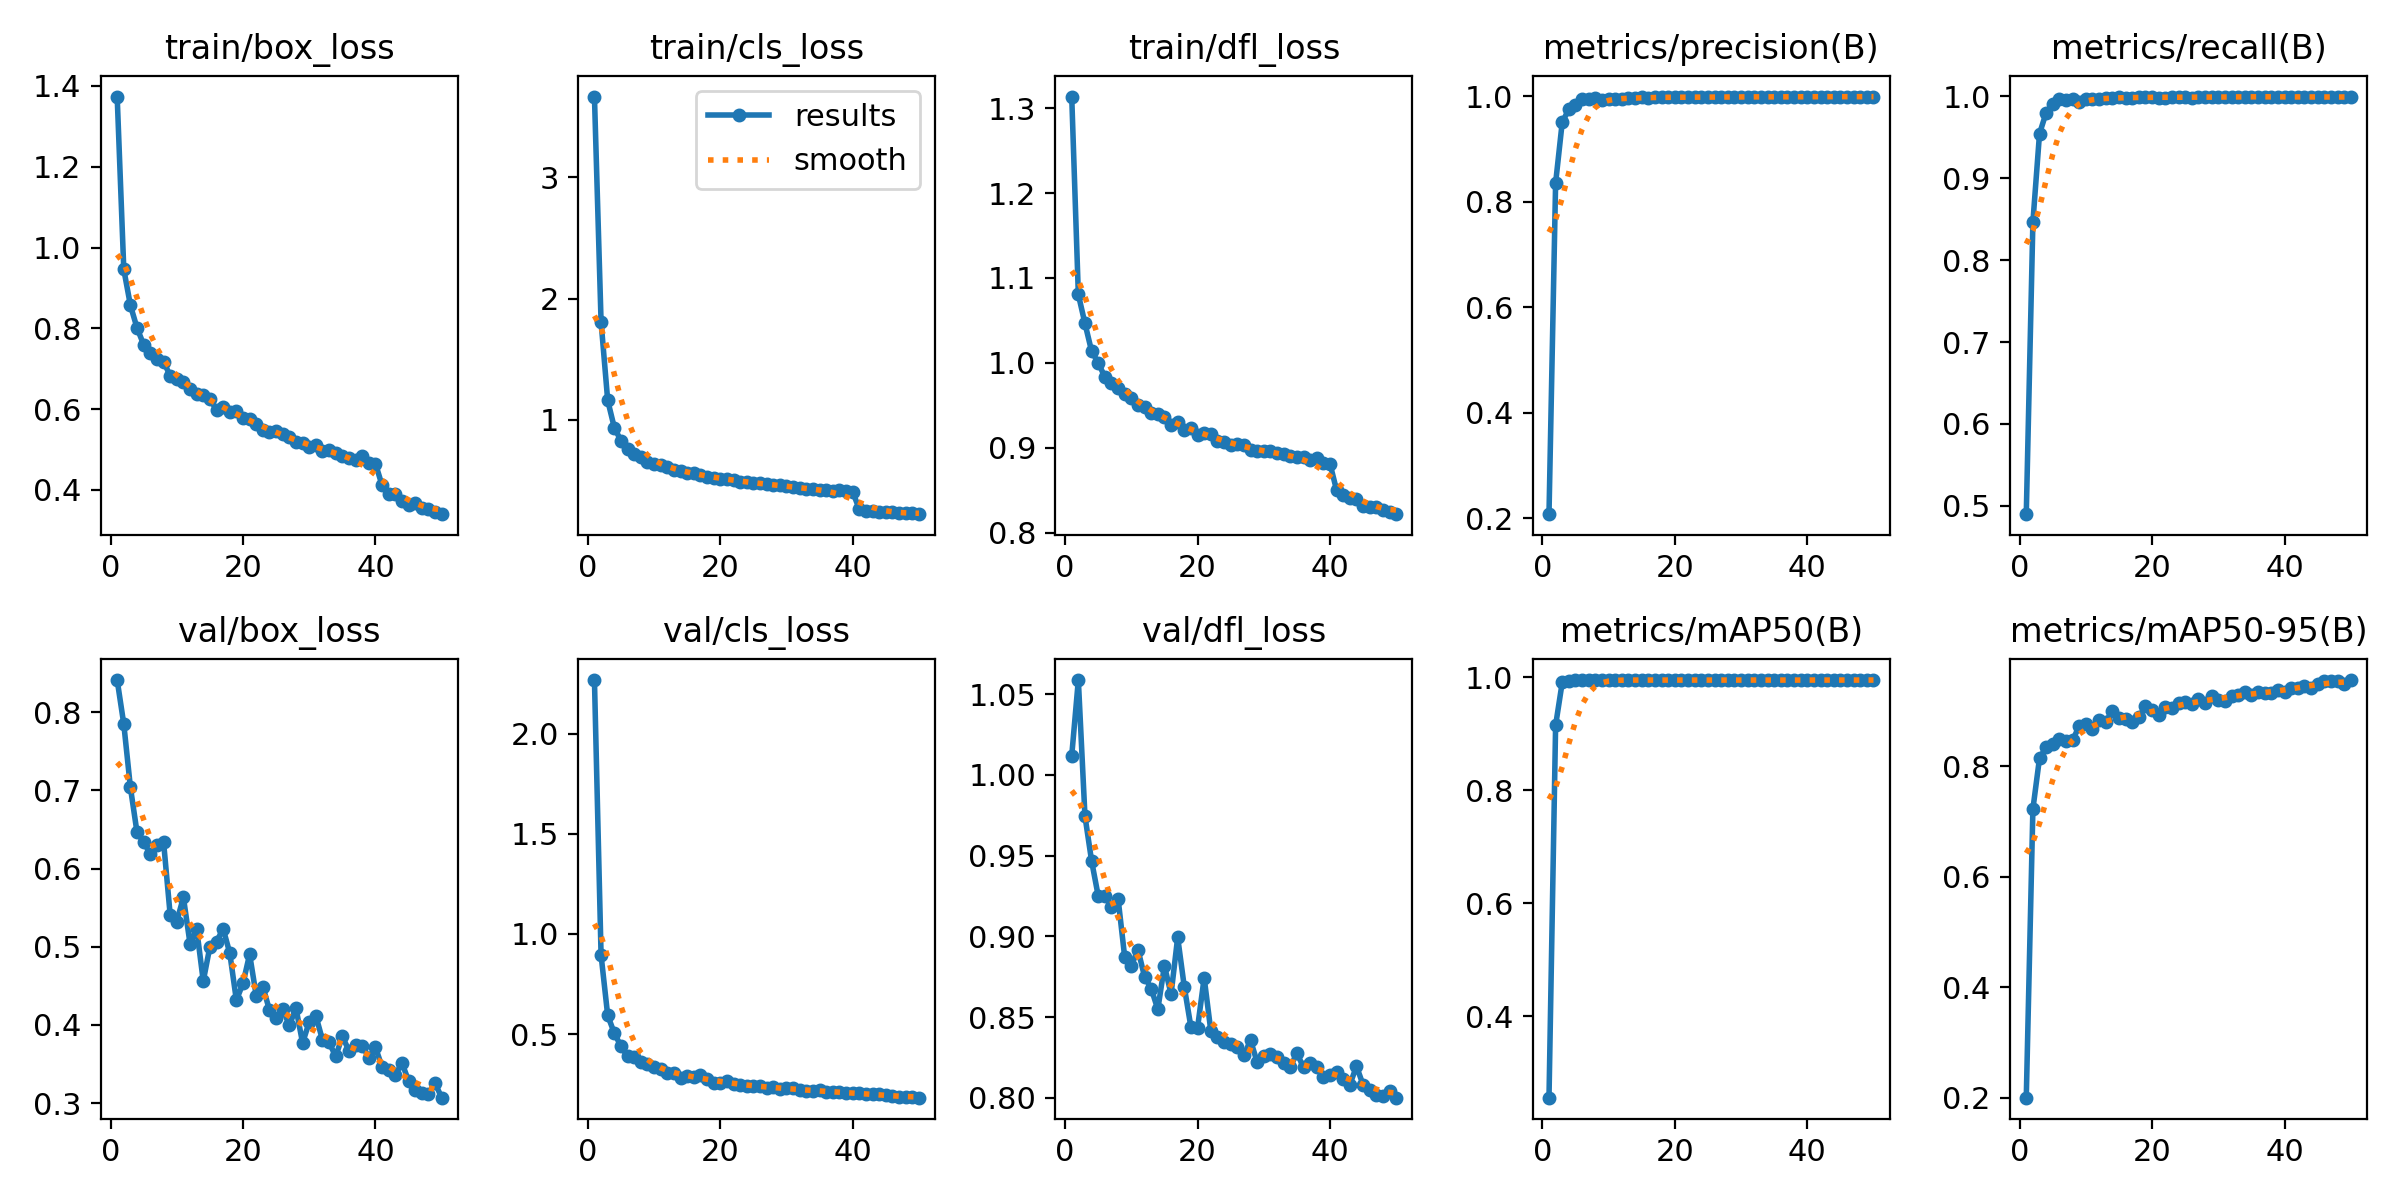

The file beside this chart, header and first rows:
epoch, train/box_loss, train/cls_loss, train/dfl_loss, metrics/precision(B), metrics/recall(B), metrics/mAP50(B), metrics/mAP50-95(B), val/box_loss, val/cls_loss, val/dfl_loss, lr/pg0, lr/pg1, lr/pg2
1, 1.374, 3.665, 1.314, 0.2075, 0.4898, 0.2562, 0.2001, 0.8411, 2.267, 1.012, 8.4598e-05, 8.4598e-05, 8.4598e-05
2, 0.9459, 1.809, 1.081, 0.8353, 0.8465, 0.915, 0.7224, 0.7848, 0.8945, 1.059, 0.0001666, 0.0001666, 0.0001666
3, 0.8569, 1.162, 1.046, 0.9505, 0.9545, 0.991, 0.8146, 0.7037, 0.5938, 0.9745, 0.0002452, 0.0002452, 0.0002452
4, 0.8008, 0.937, 1.014, 0.9748, 0.9801, 0.9935, 0.8341, 0.6461, 0.5049, 0.9468, 0.0002408, 0.0002408, 0.0002408
5, 0.7596, 0.8294, 1, 0.9824, 0.991, 0.9947, 0.8395, 0.6342, 0.44, 0.9251, 0.0002408, 0.0002408, 0.0002408
6, 0.74, 0.7642, 0.9832, 0.9946, 0.9964, 0.995, 0.8496, 0.6183, 0.3893, 0.9248, 0.0002357, 0.0002357, 0.0002357
7, 0.7238, 0.7159, 0.9763, 0.9942, 0.996, 0.9949, 0.8458, 0.6303, 0.3871, 0.9184, 0.0002307, 0.0002307, 0.0002307
8, 0.7178, 0.6954, 0.9708, 0.9971, 0.9973, 0.995, 0.8468, 0.6346, 0.3634, 0.9234, 0.0002256, 0.0002256, 0.0002256
9, 0.6827, 0.6578, 0.9627, 0.9933, 0.9937, 0.995, 0.8731, 0.5411, 0.3505, 0.8871, 0.0002205, 0.0002205, 0.0002205
10, 0.6734, 0.6375, 0.9582, 0.9948, 0.9965, 0.995, 0.8762, 0.5322, 0.3341, 0.8818, 0.0002155, 0.0002155, 0.0002155
11, 0.6668, 0.6258, 0.9508, 0.9943, 0.9966, 0.9948, 0.867, 0.5632, 0.3254, 0.8918, 0.0002104, 0.0002104, 0.0002104
12, 0.6507, 0.6125, 0.9481, 0.995, 0.9968, 0.995, 0.8832, 0.5041, 0.3083, 0.875, 0.0002053, 0.0002053, 0.0002053
13, 0.6371, 0.5906, 0.9403, 0.9958, 0.9986, 0.995, 0.8808, 0.5229, 0.3056, 0.8677, 0.0002002, 0.0002002, 0.0002002
14, 0.6357, 0.5767, 0.9393, 0.9956, 0.9983, 0.995, 0.8996, 0.4561, 0.2816, 0.8548, 0.0001952, 0.0001952, 0.0001952
15, 0.6246, 0.5645, 0.9358, 0.9979, 0.9995, 0.9948, 0.8873, 0.4999, 0.2897, 0.8818, 0.0001901, 0.0001901, 0.0001901
16, 0.5988, 0.5599, 0.927, 0.9971, 0.9981, 0.995, 0.8857, 0.5064, 0.288, 0.8642, 0.000185, 0.000185, 0.000185
17, 0.6041, 0.5449, 0.9307, 0.9974, 0.9983, 0.995, 0.8805, 0.5231, 0.2948, 0.8993, 0.00018, 0.00018, 0.00018
18, 0.5935, 0.5334, 0.9205, 0.9976, 0.999, 0.995, 0.8889, 0.492, 0.2749, 0.8687, 0.0001749, 0.0001749, 0.0001749
19, 0.5957, 0.5255, 0.9231, 0.9979, 0.9991, 0.995, 0.908, 0.4317, 0.2556, 0.8438, 0.0001698, 0.0001698, 0.0001698
20, 0.5784, 0.5162, 0.915, 0.9979, 0.9997, 0.995, 0.9023, 0.4531, 0.2587, 0.8434, 0.0001648, 0.0001648, 0.0001648
21, 0.5766, 0.5126, 0.9177, 0.9976, 0.9986, 0.9948, 0.8918, 0.4904, 0.268, 0.8743, 0.0001597, 0.0001597, 0.0001597
22, 0.5623, 0.5064, 0.9165, 0.9977, 0.9985, 0.995, 0.9073, 0.4373, 0.2527, 0.8415, 0.0001546, 0.0001546, 0.0001546
23, 0.5488, 0.4897, 0.9079, 0.9979, 0.9995, 0.995, 0.9047, 0.4491, 0.2486, 0.8375, 0.0001496, 0.0001496, 0.0001496
24, 0.5444, 0.4868, 0.9071, 0.9978, 0.9991, 0.995, 0.9137, 0.4188, 0.2414, 0.8345, 0.0001445, 0.0001445, 0.0001445
25, 0.5454, 0.4799, 0.9031, 0.9979, 0.9991, 0.9948, 0.9161, 0.4088, 0.2404, 0.8331, 0.0001394, 0.0001394, 0.0001394
26, 0.539, 0.4767, 0.904, 0.998, 0.9986, 0.995, 0.9116, 0.4199, 0.2414, 0.8313, 0.0001344, 0.0001344, 0.0001344
27, 0.5302, 0.4741, 0.9027, 0.9974, 0.9991, 0.995, 0.9209, 0.3997, 0.2339, 0.8265, 0.0001293, 0.0001293, 0.0001293
28, 0.5191, 0.4652, 0.8968, 0.9986, 0.9997, 0.9948, 0.9152, 0.4214, 0.2342, 0.8355, 0.0001242, 0.0001242, 0.0001242
29, 0.5156, 0.463, 0.8956, 0.9983, 0.9992, 0.995, 0.927, 0.3769, 0.2257, 0.8222, 0.0001191, 0.0001191, 0.0001191
30, 0.506, 0.4553, 0.8955, 0.9982, 0.9991, 0.995, 0.9198, 0.4038, 0.2321, 0.8256, 0.0001141, 0.0001141, 0.0001141
31, 0.5102, 0.4494, 0.8966, 0.9983, 0.999, 0.995, 0.9178, 0.4118, 0.2325, 0.8273, 0.000109, 0.000109, 0.000109
32, 0.4959, 0.436, 0.8932, 0.9984, 0.9995, 0.995, 0.9277, 0.3808, 0.2213, 0.8251, 0.0001039, 0.0001039, 0.0001039
33, 0.5, 0.4335, 0.8927, 0.9989, 0.9994, 0.995, 0.929, 0.3775, 0.2185, 0.8214, 9.8867e-05, 9.8867e-05, 9.8867e-05
34, 0.4918, 0.4284, 0.8899, 0.9982, 0.9996, 0.9948, 0.9342, 0.3598, 0.2154, 0.819, 9.3798e-05, 9.3798e-05, 9.3798e-05
35, 0.4843, 0.4246, 0.8892, 0.9984, 0.9997, 0.995, 0.9285, 0.3853, 0.2211, 0.8277, 8.873e-05, 8.873e-05, 8.873e-05
36, 0.4789, 0.4202, 0.8885, 0.9982, 0.9999, 0.995, 0.9338, 0.3672, 0.2139, 0.8188, 8.3661e-05, 8.3661e-05, 8.3661e-05
37, 0.4751, 0.4187, 0.8857, 0.9985, 0.9997, 0.995, 0.9322, 0.374, 0.2115, 0.8218, 7.8592e-05, 7.8592e-05, 7.8592e-05
38, 0.4848, 0.4216, 0.8876, 0.9985, 0.9996, 0.9948, 0.9315, 0.3736, 0.2125, 0.8193, 7.3523e-05, 7.3523e-05, 7.3523e-05
39, 0.4672, 0.4123, 0.8816, 0.9983, 0.9996, 0.9949, 0.9371, 0.3583, 0.2041, 0.8132, 6.8454e-05, 6.8454e-05, 6.8454e-05
40, 0.4653, 0.4078, 0.881, 0.9988, 0.9995, 0.995, 0.9338, 0.3714, 0.2081, 0.8143, 6.3386e-05, 6.3386e-05, 6.3386e-05
41, 0.4115, 0.2631, 0.8497, 0.9987, 0.9991, 0.995, 0.9422, 0.3463, 0.2054, 0.8159, 5.8317e-05, 5.8317e-05, 5.8317e-05
42, 0.3895, 0.2531, 0.8436, 0.9989, 0.9995, 0.995, 0.9421, 0.3428, 0.2006, 0.8115, 5.3248e-05, 5.3248e-05, 5.3248e-05
43, 0.3888, 0.2492, 0.8403, 0.9989, 0.9995, 0.995, 0.9453, 0.3361, 0.1999, 0.8081, 4.8179e-05, 4.8179e-05, 4.8179e-05
44, 0.3728, 0.2437, 0.8392, 0.999, 0.9995, 0.995, 0.9421, 0.3514, 0.2007, 0.8195, 4.311e-05, 4.311e-05, 4.311e-05
45, 0.3639, 0.2424, 0.8314, 0.9982, 0.9993, 0.9948, 0.9485, 0.3285, 0.1947, 0.8079, 3.8042e-05, 3.8042e-05, 3.8042e-05
46, 0.3678, 0.238, 0.8304, 0.9987, 0.9996, 0.995, 0.9532, 0.3168, 0.1902, 0.8046, 3.2973e-05, 3.2973e-05, 3.2973e-05
47, 0.3548, 0.2328, 0.8299, 0.9988, 0.999, 0.995, 0.9542, 0.3124, 0.188, 0.8016, 2.7904e-05, 2.7904e-05, 2.7904e-05
48, 0.3519, 0.2317, 0.826, 0.9987, 0.9994, 0.995, 0.9539, 0.3115, 0.185, 0.8012, 2.2835e-05, 2.2835e-05, 2.2835e-05
49, 0.3456, 0.2299, 0.8246, 0.9988, 0.9995, 0.995, 0.9494, 0.3256, 0.1873, 0.8039, 1.7766e-05, 1.7766e-05, 1.7766e-05
50, 0.3401, 0.224, 0.8216, 0.9989, 0.9992, 0.995, 0.9558, 0.307, 0.1832, 0.8, 1.2698e-05, 1.2698e-05, 1.2698e-05
